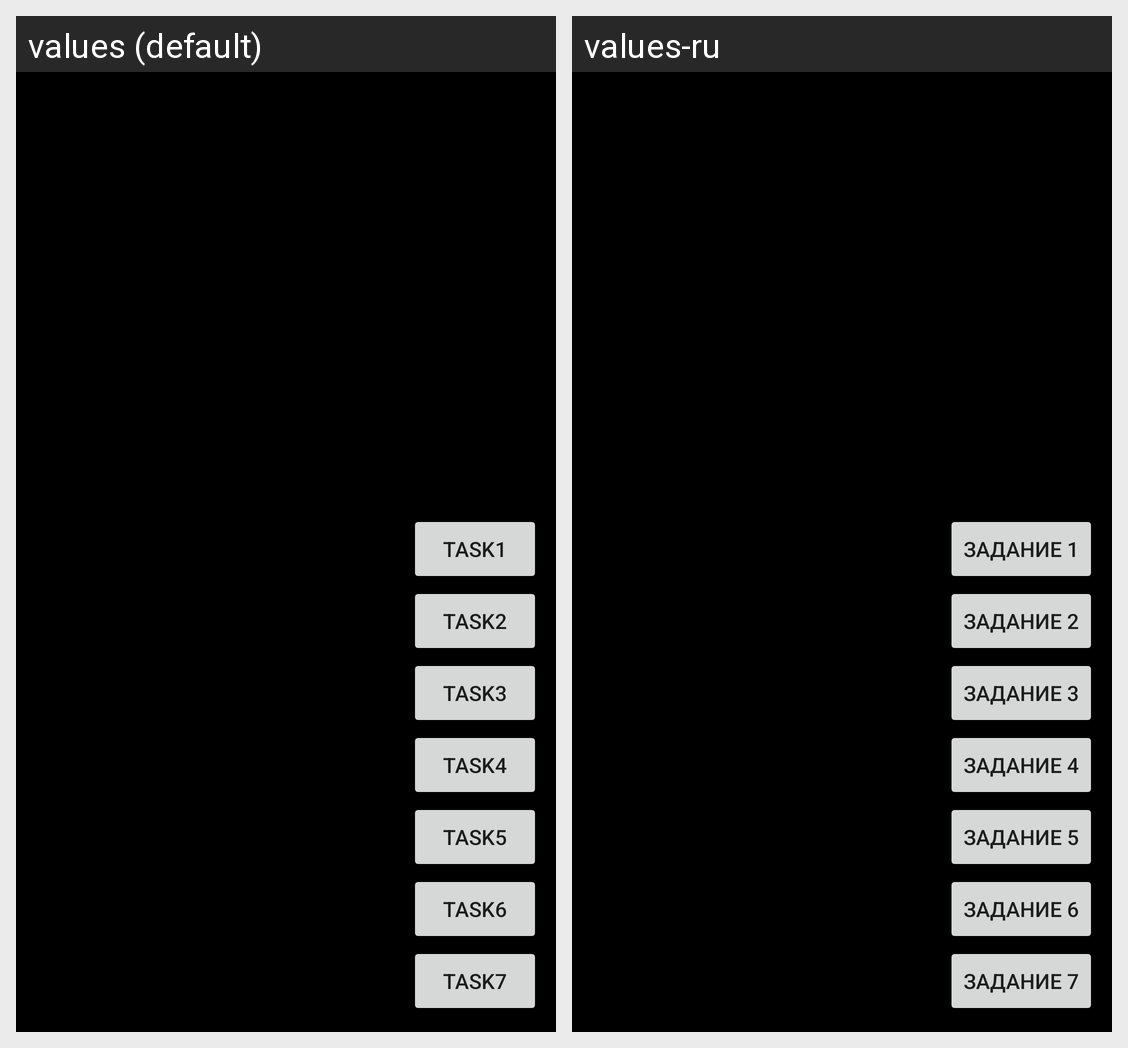

For this localized Android screen grid, give each drawn string resource with its value in every locale shown.
Android screen res/layout/fragment_dz25.xml rendered under 2 locales, left to right: values (default), values-ru. Device: Nexus 5 (rendered at 1080×1920; each locale shown at half size, 540×960, under a caption strip naming it); theme AppTheme.
Strings drawn on this screen, with the default value and each locale's value (text and hints the layout hard-codes, and strings that could not be matched under every locale, appear in the picture but are not listed):

task1
  values: Task1
  values-ru: Задание 1

task2
  values: Task2
  values-ru: Задание 2

task3
  values: Task3
  values-ru: Задание 3

task4
  values: Task4
  values-ru: Задание 4

task5
  values: Task5
  values-ru: Задание 5

task6
  values: Task6
  values-ru: Задание 6

task7
  values: Task7
  values-ru: Задание 7
